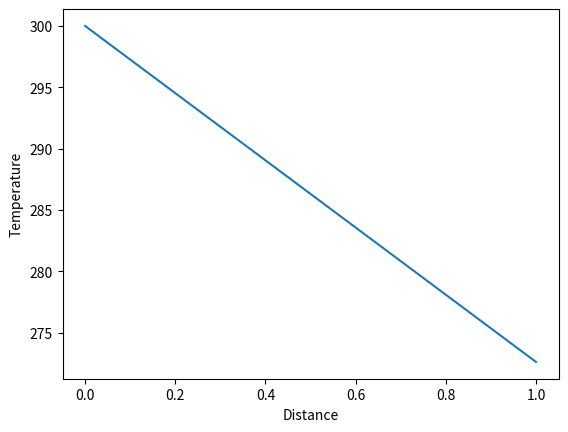

Reproduce this figure in Python.
import numpy as np
import matplotlib.pyplot as plt
from scipy.linalg import solve


N = 20  # Number of nodes
L = 1.0 # Length in meters
k = 0.4 # Thermal conductivity
h = 20.01 # Convection coefficient
T_0 = 300 # Temperature at left wall in Kelvin
T_inf = 273.15 # Temperature of the fluid in Kelvin

# Domain discretization
dx = L / N
T = np.linspace(T_0, T_inf, N + 1)
x = np.linspace(0, L, N + 1)
N = len(T) - 1  # Set to index of last element

def residual(T):
    R = np.zeros(N + 1)
    R[0] = T[0] - T_0
    for i in range(1, N):
        R[i] = (T[i - 1] - 2 * T[i] + T[i + 1]) / dx**2
    R[N] = k * (T[N] - T[N-1]) / dx - h * (T[N] - T_inf)  # Non-linear boundary condition at x=L
    return R

def jacobian(T):
    J = np.zeros((N + 1, N + 1))
    J[0, 0] = 1.0
    for i in range(1, N):
        J[i, i - 1] = 1.0 / dx**2
        J[i, i] = -2.0 / dx**2
        J[i, i + 1] = 1.0 / dx**2
    J[N, N - 1] = -k / dx
    J[N, N] = k / dx - h
    return J


tol = 1e-9
max_it = 100

for it in range(max_it):
    r = residual(T)
    j = jacobian(T)
    delta_T = solve(j, -r)
    print(T)
    T += delta_T
    
    if np.linalg.norm(delta_T) < tol:
        print(f'Converged in {it + 1} iterations')
        break
else:
    print('Did not converge')

print('Temperature distribution')
print(T)
plt.figure()
plt.plot(x, T, label='Temperature Distribution')
plt.ylabel('Temperature')
plt.xlabel('Distance')

# Save the figure as a png
plt.savefig('temp_dist.png')
plt.show()